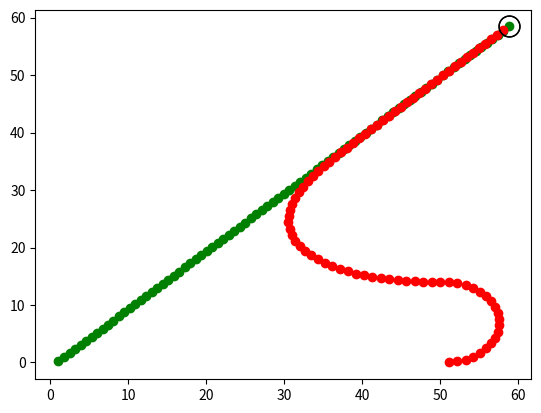

Write Python code to recreate this figure.
import numpy as np
import matplotlib.pyplot as plt


class Player:
    def __init__(self, x, y, fi=0, v=0, maxdfi=0, minv=0, maxv=0):
        self.x = x
        self.y = y
        self.fi = fi
        self.v = v
        self.maxdfi = maxdfi
        self.minv = minv
        self.maxv = maxv
        self.x_history = []
        self.y_history = []
        self.score = 0

    def new_position(self):
        self.x += self.v * np.cos(self.fi)
        self.y += self.v * np.sin(self.fi)
        self.x_history.append(self.x)
        self.y_history.append(self.y)
        return self.x, self.y

    def direction_to(self, player):
        dx, dy = player.x - self.x, player.y - self.y
        return np.sign(dy) * np.arccos(dx / np.sqrt(dx * dx + dy * dy))

    def distance_to(self, player):
        dx, dy = player.x - self.x, player.y - self.y
        return np.sqrt(dx * dx + dy * dy)


class Prey(Player):
    def decision(self, target):
        dfi = self.direction_to(target) - self.fi
        self.fi += np.sign(dfi) * min(self.maxdfi, abs(dfi))
        return self.fi


class Predator(Player):
    def decision(self, prey):
        dfi = self.direction_to(prey) - self.fi
        if abs(dfi) > np.pi:
            dfi -= np.sign(dfi) * 2 * np.pi
        self.fi += np.sign(dfi) * min(self.maxdfi, abs(dfi))
        return self.fi


class Target(Player):
    pass


class Game:
    def __init__(self, r_collision=0, Lx=100, Ly=100):
        self.x_collisions = []
        self.y_collisions = []
        self.r_collision = r_collision
        self.n_collisions = 0
        self.Lx = Lx
        self.Ly = Ly

    def is_collision(self, prey, predator):
        if prey.distance_to(predator) <= self.r_collision:
            self.x_collisions.append(prey.x)
            self.y_collisions.append(prey.y)
            self.n_collisions += 1
            return True
        return False

    def is_outside(self, player):
        return abs(player.x) > self.Lx or abs(player.y) > self.Ly

    def calculate_score(self, prey, predator, target):
        prey.score += 1
        if self.is_collision(prey, predator):
            prey.score -= 100
        if self.is_outside(prey):
            prey.score -= 10000
        if self.is_collision(prey, target):
            prey.score += 1000
        return prey.score


def main():
    game = Game(r_collision=1)
    prey = Prey(0, 0, maxdfi=np.pi / 10, v=1)
    target = Target(90, 90)
    predator = Predator(50, 0, maxdfi=np.pi / 20, v=1.1)
    maxt = 150
    t = 0
    while t < maxt:
        prey.decision(target)
        predator.decision(prey)
        prey.new_position()
        predator.new_position()
        print("score = ", game.calculate_score(prey, predator, target))
        if game.is_collision(prey, predator):
            print(f"Eat - {t}, {prey.x}, {prey.y}")
            break
        if game.is_collision(prey, target):
            print(f"Target - {t}, {prey.x}, {prey.y}")
            break
        t += 1

    fig, ax = plt.subplots()
    ax.plot(prey.x_history, prey.y_history, 'o', color='green')
    ax.plot(predator.x_history, predator.y_history, 'o', color='red')
    ax.plot(game.x_collisions, game.y_collisions, 'o', markersize=15, mfc='none', color='k')
    plt.show()


if __name__ == '__main__':
    main()
